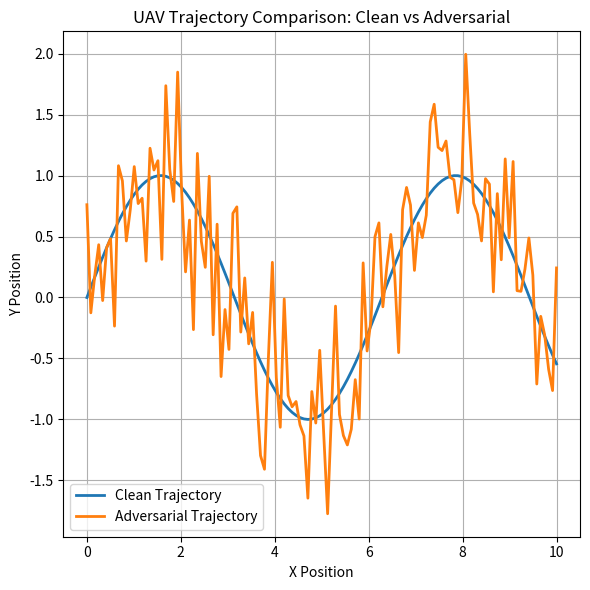

The script that saved this image:
import numpy as np
import matplotlib.pyplot as plt

np.random.seed(7)

timesteps = 120
t = np.linspace(0, 10, timesteps)

clean_x = t
clean_y = np.sin(t)

attack_x = t
attack_y = np.sin(t) + np.random.normal(0, 0.45, timesteps)

plt.figure(figsize=(6,6))
plt.plot(clean_x, clean_y, label="Clean Trajectory", linewidth=2)
plt.plot(attack_x, attack_y, label="Adversarial Trajectory", linewidth=2)

plt.xlabel("X Position")
plt.ylabel("Y Position")
plt.title("UAV Trajectory Comparison: Clean vs Adversarial")
plt.legend()
plt.grid(True)
plt.tight_layout()
plt.show()
